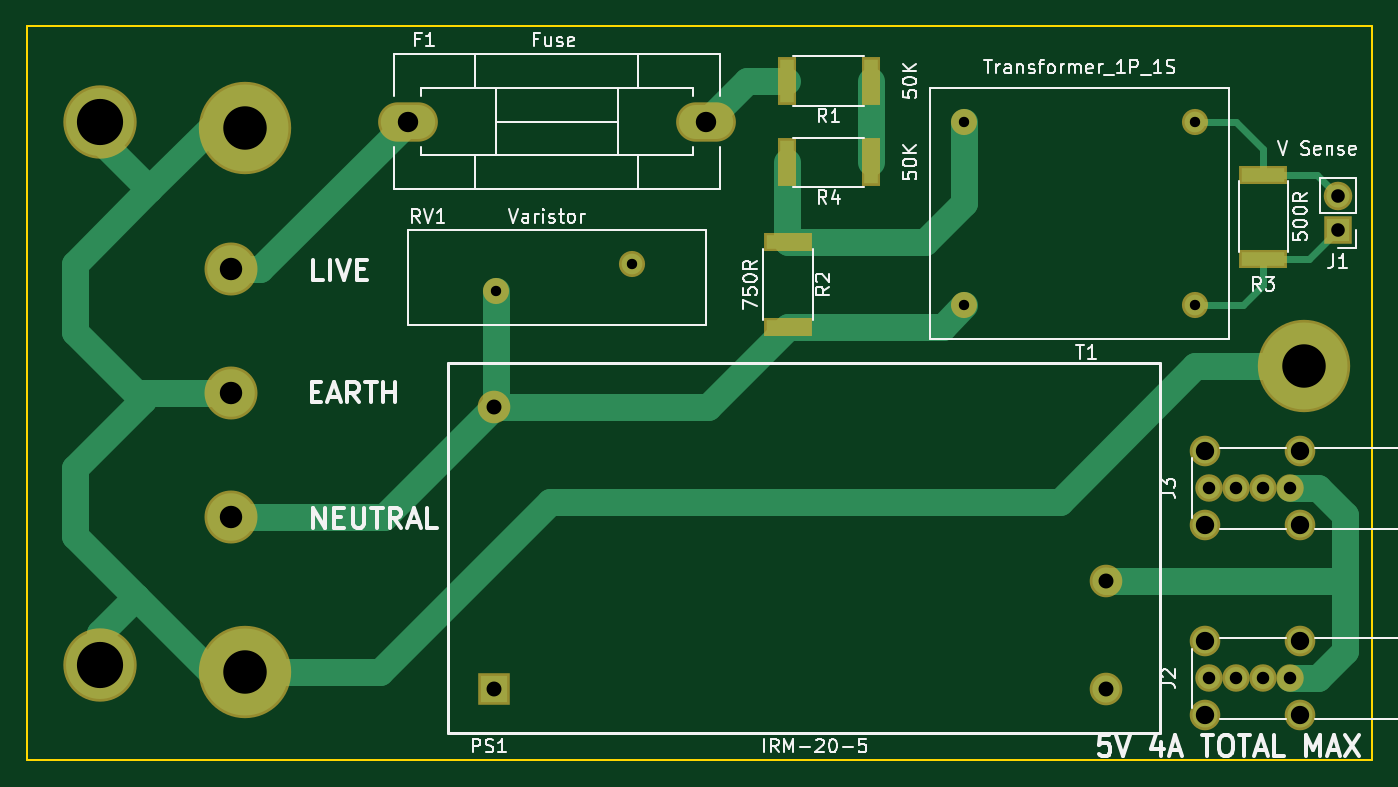
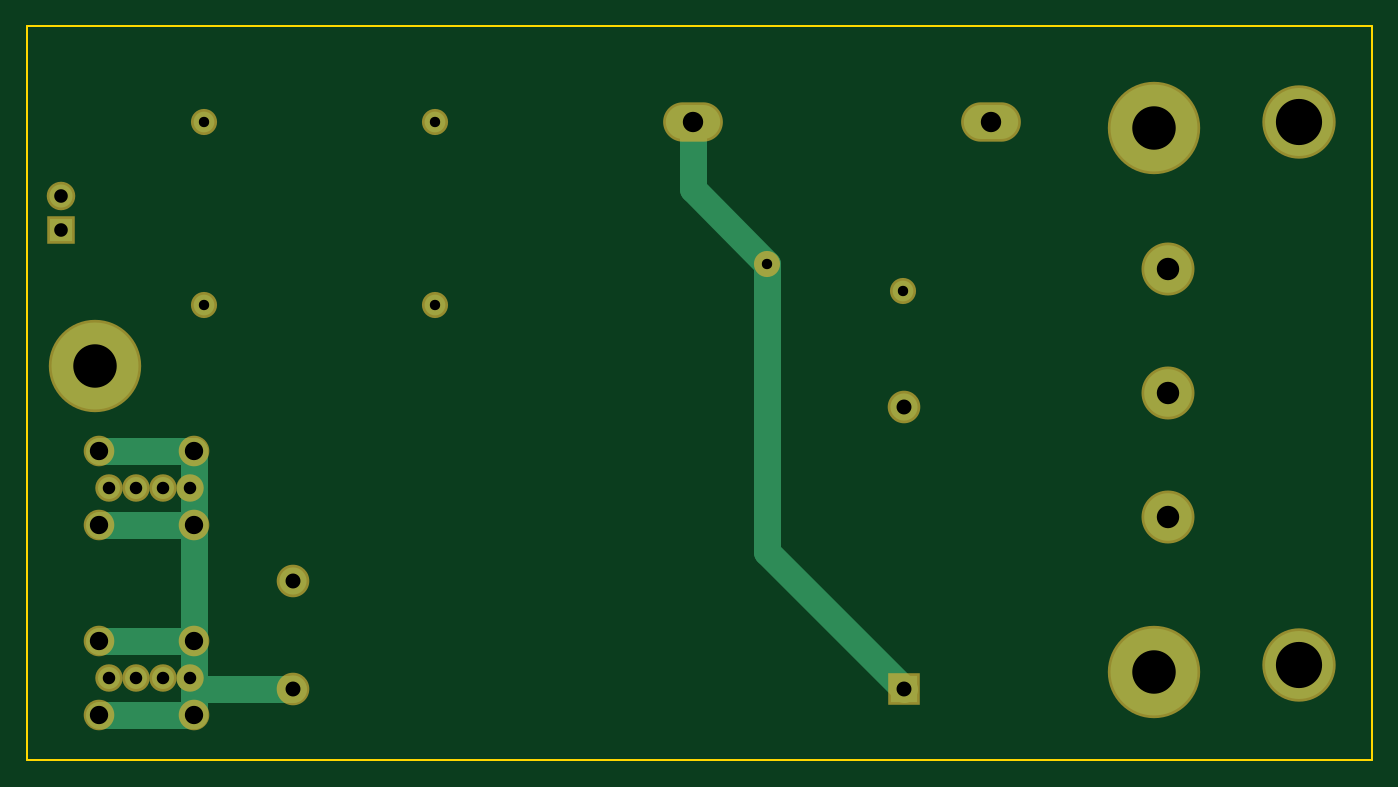
Circuit board: 8 layer files. Board 99.0 x 54.0 mm.
- bottom_copper: Mains Board-B.Cu.gbr (2527 bytes)
- bottom_mask: Mains Board-B.Mask.gbr (1549 bytes)
- bottom_silk: Mains Board-B.SilkS.gbr (265 bytes)
- outline: Mains Board-Edge.Cuts.gbr (539 bytes)
- top_copper: Mains Board-F.Cu.gbr (4724 bytes)
- top_mask: Mains Board-F.Mask.gbr (1815 bytes)
- top_silk: Mains Board-F.SilkS.gbr (29098 bytes)
- drill: Mains Board.drl (709 bytes)

=== bottom_copper: Mains Board-B.Cu.gbr ===
G04 #@! TF.FileFunction,Copper,L2,Bot,Signal*
%FSLAX46Y46*%
G04 Gerber Fmt 4.6, Leading zero omitted, Abs format (unit mm)*
G04 Created by KiCad (PCBNEW 4.0.7) date 08/27/18 20:28:57*
%MOMM*%
%LPD*%
G01*
G04 APERTURE LIST*
%ADD10C,0.100000*%
%ADD11C,1.524000*%
%ADD12C,6.400000*%
%ADD13C,2.000000*%
%ADD14R,2.000000X2.000000*%
%ADD15O,4.000000X2.500000*%
%ADD16R,1.700000X1.700000*%
%ADD17O,1.700000X1.700000*%
%ADD18C,1.620000*%
%ADD19C,1.850000*%
%ADD20C,3.500000*%
%ADD21C,5.000000*%
%ADD22C,2.000000*%
G04 APERTURE END LIST*
D10*
D11*
X123000000Y-57000000D03*
X123000000Y-70500000D03*
X140000000Y-57000000D03*
X140000000Y-70500000D03*
D12*
X70000000Y-97500000D03*
X70000000Y-57500000D03*
D13*
X133400000Y-90800000D03*
X133400000Y-98800000D03*
X88400000Y-78000000D03*
D14*
X88400000Y-98800000D03*
D15*
X82000000Y-57000000D03*
X104000000Y-57000000D03*
D16*
X150500000Y-65000000D03*
D17*
X150500000Y-62460000D03*
D18*
X147000000Y-98000000D03*
X145000000Y-98000000D03*
X143000000Y-98000000D03*
D19*
X147730000Y-100720000D03*
D18*
X141000000Y-98000000D03*
D19*
X140730000Y-100720000D03*
X147730000Y-95280000D03*
X140730000Y-95280000D03*
D18*
X147000000Y-84000000D03*
X145000000Y-84000000D03*
X143000000Y-84000000D03*
D19*
X147730000Y-86720000D03*
D18*
X141000000Y-84000000D03*
D19*
X140730000Y-86720000D03*
X147730000Y-81280000D03*
X140730000Y-81280000D03*
D20*
X69000000Y-77000000D03*
X69000000Y-86140000D03*
X69000000Y-67860000D03*
D21*
X59350000Y-97000000D03*
X59350000Y-57000000D03*
D11*
X98500000Y-67500000D03*
X88500000Y-69500000D03*
D12*
X148000000Y-75000000D03*
D22*
X98500000Y-67500000D02*
X98500000Y-88700000D01*
X98500000Y-88700000D02*
X88400000Y-98800000D01*
X104000000Y-57000000D02*
X104000000Y-62000000D01*
X104000000Y-62000000D02*
X98500000Y-67500000D01*
X133400000Y-98800000D02*
X140200000Y-98800000D01*
X140200000Y-98800000D02*
X141000000Y-98000000D01*
X140730000Y-95280000D02*
X140730000Y-86720000D01*
X140730000Y-81280000D02*
X147730000Y-81280000D01*
X140730000Y-86720000D02*
X147730000Y-86720000D01*
X140730000Y-81280000D02*
X140730000Y-83730000D01*
X140730000Y-83730000D02*
X141000000Y-84000000D01*
X140730000Y-86720000D02*
X140730000Y-84270000D01*
X140730000Y-84270000D02*
X141000000Y-84000000D01*
X140730000Y-95280000D02*
X147730000Y-95280000D01*
X140730000Y-100720000D02*
X147730000Y-100720000D01*
X140730000Y-95280000D02*
X140730000Y-97730000D01*
X140730000Y-97730000D02*
X141000000Y-98000000D01*
X140730000Y-100720000D02*
X140730000Y-98270000D01*
X140730000Y-98270000D02*
X141000000Y-98000000D01*
M02*

=== bottom_mask: Mains Board-B.Mask.gbr ===
G04 #@! TF.FileFunction,Soldermask,Bot*
%FSLAX46Y46*%
G04 Gerber Fmt 4.6, Leading zero omitted, Abs format (unit mm)*
G04 Created by KiCad (PCBNEW 4.0.7) date 08/27/18 20:28:57*
%MOMM*%
%LPD*%
G01*
G04 APERTURE LIST*
%ADD10C,0.100000*%
%ADD11C,1.924000*%
%ADD12C,6.800000*%
%ADD13C,2.400000*%
%ADD14R,2.400000X2.400000*%
%ADD15O,4.400000X2.900000*%
%ADD16R,2.100000X2.100000*%
%ADD17O,2.100000X2.100000*%
%ADD18C,2.020000*%
%ADD19C,2.250000*%
%ADD20C,3.900000*%
%ADD21C,5.400000*%
G04 APERTURE END LIST*
D10*
D11*
X123000000Y-57000000D03*
X123000000Y-70500000D03*
X140000000Y-57000000D03*
X140000000Y-70500000D03*
D12*
X70000000Y-97500000D03*
X70000000Y-57500000D03*
D13*
X133400000Y-90800000D03*
X133400000Y-98800000D03*
X88400000Y-78000000D03*
D14*
X88400000Y-98800000D03*
D15*
X82000000Y-57000000D03*
X104000000Y-57000000D03*
D16*
X150500000Y-65000000D03*
D17*
X150500000Y-62460000D03*
D18*
X147000000Y-98000000D03*
X145000000Y-98000000D03*
X143000000Y-98000000D03*
D19*
X147730000Y-100720000D03*
D18*
X141000000Y-98000000D03*
D19*
X140730000Y-100720000D03*
X147730000Y-95280000D03*
X140730000Y-95280000D03*
D18*
X147000000Y-84000000D03*
X145000000Y-84000000D03*
X143000000Y-84000000D03*
D19*
X147730000Y-86720000D03*
D18*
X141000000Y-84000000D03*
D19*
X140730000Y-86720000D03*
X147730000Y-81280000D03*
X140730000Y-81280000D03*
D20*
X69000000Y-77000000D03*
X69000000Y-86140000D03*
X69000000Y-67860000D03*
D21*
X59350000Y-97000000D03*
X59350000Y-57000000D03*
D11*
X98500000Y-67500000D03*
X88500000Y-69500000D03*
D12*
X148000000Y-75000000D03*
M02*

=== bottom_silk: Mains Board-B.SilkS.gbr ===
G04 #@! TF.FileFunction,Legend,Bot*
%FSLAX46Y46*%
G04 Gerber Fmt 4.6, Leading zero omitted, Abs format (unit mm)*
G04 Created by KiCad (PCBNEW 4.0.7) date 08/27/18 20:28:57*
%MOMM*%
%LPD*%
G01*
G04 APERTURE LIST*
%ADD10C,0.100000*%
G04 APERTURE END LIST*
D10*
M02*

=== outline: Mains Board-Edge.Cuts.gbr ===
G04 #@! TF.FileFunction,Profile,NP*
%FSLAX46Y46*%
G04 Gerber Fmt 4.6, Leading zero omitted, Abs format (unit mm)*
G04 Created by KiCad (PCBNEW 4.0.7) date 08/27/18 20:28:57*
%MOMM*%
%LPD*%
G01*
G04 APERTURE LIST*
%ADD10C,0.100000*%
%ADD11C,0.150000*%
G04 APERTURE END LIST*
D10*
D11*
X54000000Y-104000000D02*
X153000000Y-104000000D01*
X54000000Y-50000000D02*
X153000000Y-50000000D01*
X153000000Y-104000000D02*
X153000000Y-50000000D01*
X54000000Y-100000000D02*
X54000000Y-104000000D01*
X54000000Y-50000000D02*
X54000000Y-100000000D01*
M02*

=== top_copper: Mains Board-F.Cu.gbr ===
G04 #@! TF.FileFunction,Copper,L1,Top,Signal*
%FSLAX46Y46*%
G04 Gerber Fmt 4.6, Leading zero omitted, Abs format (unit mm)*
G04 Created by KiCad (PCBNEW 4.0.7) date 08/27/18 20:28:57*
%MOMM*%
%LPD*%
G01*
G04 APERTURE LIST*
%ADD10C,0.100000*%
%ADD11C,1.524000*%
%ADD12C,6.400000*%
%ADD13C,2.000000*%
%ADD14R,2.000000X2.000000*%
%ADD15O,4.000000X2.500000*%
%ADD16R,1.700000X1.700000*%
%ADD17O,1.700000X1.700000*%
%ADD18C,1.620000*%
%ADD19C,1.850000*%
%ADD20C,3.500000*%
%ADD21C,5.000000*%
%ADD22R,1.000000X3.200000*%
%ADD23R,3.200000X1.000000*%
%ADD24C,2.000000*%
%ADD25C,0.500000*%
G04 APERTURE END LIST*
D10*
D11*
X123000000Y-57000000D03*
X123000000Y-70500000D03*
X140000000Y-57000000D03*
X140000000Y-70500000D03*
D12*
X70000000Y-97500000D03*
X70000000Y-57500000D03*
D13*
X133400000Y-90800000D03*
X133400000Y-98800000D03*
X88400000Y-78000000D03*
D14*
X88400000Y-98800000D03*
D15*
X82000000Y-57000000D03*
X104000000Y-57000000D03*
D16*
X150500000Y-65000000D03*
D17*
X150500000Y-62460000D03*
D18*
X147000000Y-98000000D03*
X145000000Y-98000000D03*
X143000000Y-98000000D03*
D19*
X147730000Y-100720000D03*
D18*
X141000000Y-98000000D03*
D19*
X140730000Y-100720000D03*
X147730000Y-95280000D03*
X140730000Y-95280000D03*
D18*
X147000000Y-84000000D03*
X145000000Y-84000000D03*
X143000000Y-84000000D03*
D19*
X147730000Y-86720000D03*
D18*
X141000000Y-84000000D03*
D19*
X140730000Y-86720000D03*
X147730000Y-81280000D03*
X140730000Y-81280000D03*
D20*
X69000000Y-77000000D03*
X69000000Y-86140000D03*
X69000000Y-67860000D03*
D21*
X59350000Y-97000000D03*
X59350000Y-57000000D03*
D11*
X98500000Y-67500000D03*
X88500000Y-69500000D03*
D12*
X148000000Y-75000000D03*
D22*
X116100000Y-60000000D03*
X109900000Y-60000000D03*
X116100000Y-54000000D03*
X109900000Y-54000000D03*
D23*
X110000000Y-65900000D03*
X110000000Y-72100000D03*
X145000000Y-67100000D03*
X145000000Y-60900000D03*
D24*
X71140000Y-67860000D02*
X82000000Y-57000000D01*
X69000000Y-67860000D02*
X71140000Y-67860000D01*
X104000000Y-57000000D02*
X107000000Y-54000000D01*
X107000000Y-54000000D02*
X109900000Y-54000000D01*
D25*
X145000000Y-67100000D02*
X148400000Y-67100000D01*
X148400000Y-67100000D02*
X150500000Y-65000000D01*
X140000000Y-70500000D02*
X143500000Y-70500000D01*
X145000000Y-69000000D02*
X145000000Y-67100000D01*
X143500000Y-70500000D02*
X145000000Y-69000000D01*
X145000000Y-60900000D02*
X148940000Y-60900000D01*
X148940000Y-60900000D02*
X150500000Y-62460000D01*
X140000000Y-57000000D02*
X143000000Y-57000000D01*
X145000000Y-59000000D02*
X145000000Y-60900000D01*
X143000000Y-57000000D02*
X145000000Y-59000000D01*
X140000000Y-57000000D02*
X140450000Y-57000000D01*
D24*
X133400000Y-90800000D02*
X151000000Y-90800000D01*
X151000000Y-90800000D02*
X151000000Y-91000000D01*
X147000000Y-98000000D02*
X149000000Y-98000000D01*
X149000000Y-84000000D02*
X147000000Y-84000000D01*
X151000000Y-86000000D02*
X149000000Y-84000000D01*
X151000000Y-96000000D02*
X151000000Y-91000000D01*
X151000000Y-91000000D02*
X151000000Y-86000000D01*
X149000000Y-98000000D02*
X151000000Y-96000000D01*
X59350000Y-97000000D02*
X59350000Y-94650000D01*
X59350000Y-94650000D02*
X62000000Y-92000000D01*
X59350000Y-57000000D02*
X59350000Y-58350000D01*
X59350000Y-58350000D02*
X63000000Y-62000000D01*
X70000000Y-97500000D02*
X80000000Y-97500000D01*
X140000000Y-75000000D02*
X148000000Y-75000000D01*
X130000000Y-85000000D02*
X140000000Y-75000000D01*
X92500000Y-85000000D02*
X130000000Y-85000000D01*
X80000000Y-97500000D02*
X92500000Y-85000000D01*
X62500000Y-77000000D02*
X62500000Y-77500000D01*
X57500000Y-87500000D02*
X62000000Y-92000000D01*
X62000000Y-92000000D02*
X67500000Y-97500000D01*
X57500000Y-82500000D02*
X57500000Y-87500000D01*
X62500000Y-77500000D02*
X57500000Y-82500000D01*
X67500000Y-97500000D02*
X70000000Y-97500000D01*
X69000000Y-77000000D02*
X62500000Y-77000000D01*
X62500000Y-77000000D02*
X62000000Y-77000000D01*
X57500000Y-67500000D02*
X63000000Y-62000000D01*
X63000000Y-62000000D02*
X67500000Y-57500000D01*
X57500000Y-72500000D02*
X57500000Y-67500000D01*
X62000000Y-77000000D02*
X57500000Y-72500000D01*
X67500000Y-57500000D02*
X70000000Y-57500000D01*
X110000000Y-72100000D02*
X121400000Y-72100000D01*
X121400000Y-72100000D02*
X123000000Y-70500000D01*
X88400000Y-78000000D02*
X104100000Y-78000000D01*
X104100000Y-78000000D02*
X110000000Y-72100000D01*
X69000000Y-86140000D02*
X80260000Y-86140000D01*
X80260000Y-86140000D02*
X88400000Y-78000000D01*
X88500000Y-77900000D02*
X88500000Y-69500000D01*
X116100000Y-54000000D02*
X116100000Y-60000000D01*
X110000000Y-65900000D02*
X120100000Y-65900000D01*
X123000000Y-63000000D02*
X123000000Y-57000000D01*
X120100000Y-65900000D02*
X123000000Y-63000000D01*
X109900000Y-60000000D02*
X109900000Y-65800000D01*
X109900000Y-65800000D02*
X110000000Y-65900000D01*
M02*

=== top_mask: Mains Board-F.Mask.gbr ===
G04 #@! TF.FileFunction,Soldermask,Top*
%FSLAX46Y46*%
G04 Gerber Fmt 4.6, Leading zero omitted, Abs format (unit mm)*
G04 Created by KiCad (PCBNEW 4.0.7) date 08/27/18 20:28:57*
%MOMM*%
%LPD*%
G01*
G04 APERTURE LIST*
%ADD10C,0.100000*%
%ADD11C,1.924000*%
%ADD12C,6.800000*%
%ADD13C,2.400000*%
%ADD14R,2.400000X2.400000*%
%ADD15O,4.400000X2.900000*%
%ADD16R,2.100000X2.100000*%
%ADD17O,2.100000X2.100000*%
%ADD18C,2.020000*%
%ADD19C,2.250000*%
%ADD20C,3.900000*%
%ADD21C,5.400000*%
%ADD22R,1.400000X3.600000*%
%ADD23R,3.600000X1.400000*%
G04 APERTURE END LIST*
D10*
D11*
X123000000Y-57000000D03*
X123000000Y-70500000D03*
X140000000Y-57000000D03*
X140000000Y-70500000D03*
D12*
X70000000Y-97500000D03*
X70000000Y-57500000D03*
D13*
X133400000Y-90800000D03*
X133400000Y-98800000D03*
X88400000Y-78000000D03*
D14*
X88400000Y-98800000D03*
D15*
X82000000Y-57000000D03*
X104000000Y-57000000D03*
D16*
X150500000Y-65000000D03*
D17*
X150500000Y-62460000D03*
D18*
X147000000Y-98000000D03*
X145000000Y-98000000D03*
X143000000Y-98000000D03*
D19*
X147730000Y-100720000D03*
D18*
X141000000Y-98000000D03*
D19*
X140730000Y-100720000D03*
X147730000Y-95280000D03*
X140730000Y-95280000D03*
D18*
X147000000Y-84000000D03*
X145000000Y-84000000D03*
X143000000Y-84000000D03*
D19*
X147730000Y-86720000D03*
D18*
X141000000Y-84000000D03*
D19*
X140730000Y-86720000D03*
X147730000Y-81280000D03*
X140730000Y-81280000D03*
D20*
X69000000Y-77000000D03*
X69000000Y-86140000D03*
X69000000Y-67860000D03*
D21*
X59350000Y-97000000D03*
X59350000Y-57000000D03*
D11*
X98500000Y-67500000D03*
X88500000Y-69500000D03*
D12*
X148000000Y-75000000D03*
D22*
X116100000Y-60000000D03*
X109900000Y-60000000D03*
X116100000Y-54000000D03*
X109900000Y-54000000D03*
D23*
X110000000Y-65900000D03*
X110000000Y-72100000D03*
X145000000Y-67100000D03*
X145000000Y-60900000D03*
M02*

=== top_silk: Mains Board-F.SilkS.gbr (29098 bytes, source omitted) ===
=== drill: Mains Board.drl ===
M48
;DRILL file {KiCad 4.0.7} date 08/27/18 20:28:58
;FORMAT={-:-/ absolute / metric / decimal}
FMAT,2
METRIC,TZ
T1C0.762
T2C0.920
T3C1.000
T4C1.100
T5C1.350
T6C1.500
T7C1.650
T8C3.200
T9C3.400
%
G90
G05
M71
T1
X88.5Y-69.5
X98.5Y-67.5
X123.Y-57.
X123.Y-70.5
X140.Y-57.
X140.Y-70.5
T2
X141.Y-84.
X141.Y-98.
X143.Y-84.
X143.Y-98.
X145.Y-84.
X145.Y-98.
X147.Y-84.
X147.Y-98.
T3
X150.5Y-62.46
X150.5Y-65.
T4
X88.4Y-78.
X88.4Y-98.8
X133.4Y-90.8
X133.4Y-98.8
T5
X140.73Y-81.28
X140.73Y-86.72
X140.73Y-95.28
X140.73Y-100.72
X147.73Y-81.28
X147.73Y-86.72
X147.73Y-95.28
X147.73Y-100.72
T6
X82.Y-57.
X104.Y-57.
T7
X69.Y-67.86
X69.Y-77.
X69.Y-86.14
T8
X70.Y-57.5
X70.Y-97.5
X148.Y-75.
T9
X59.35Y-57.
X59.35Y-97.
T0
M30

